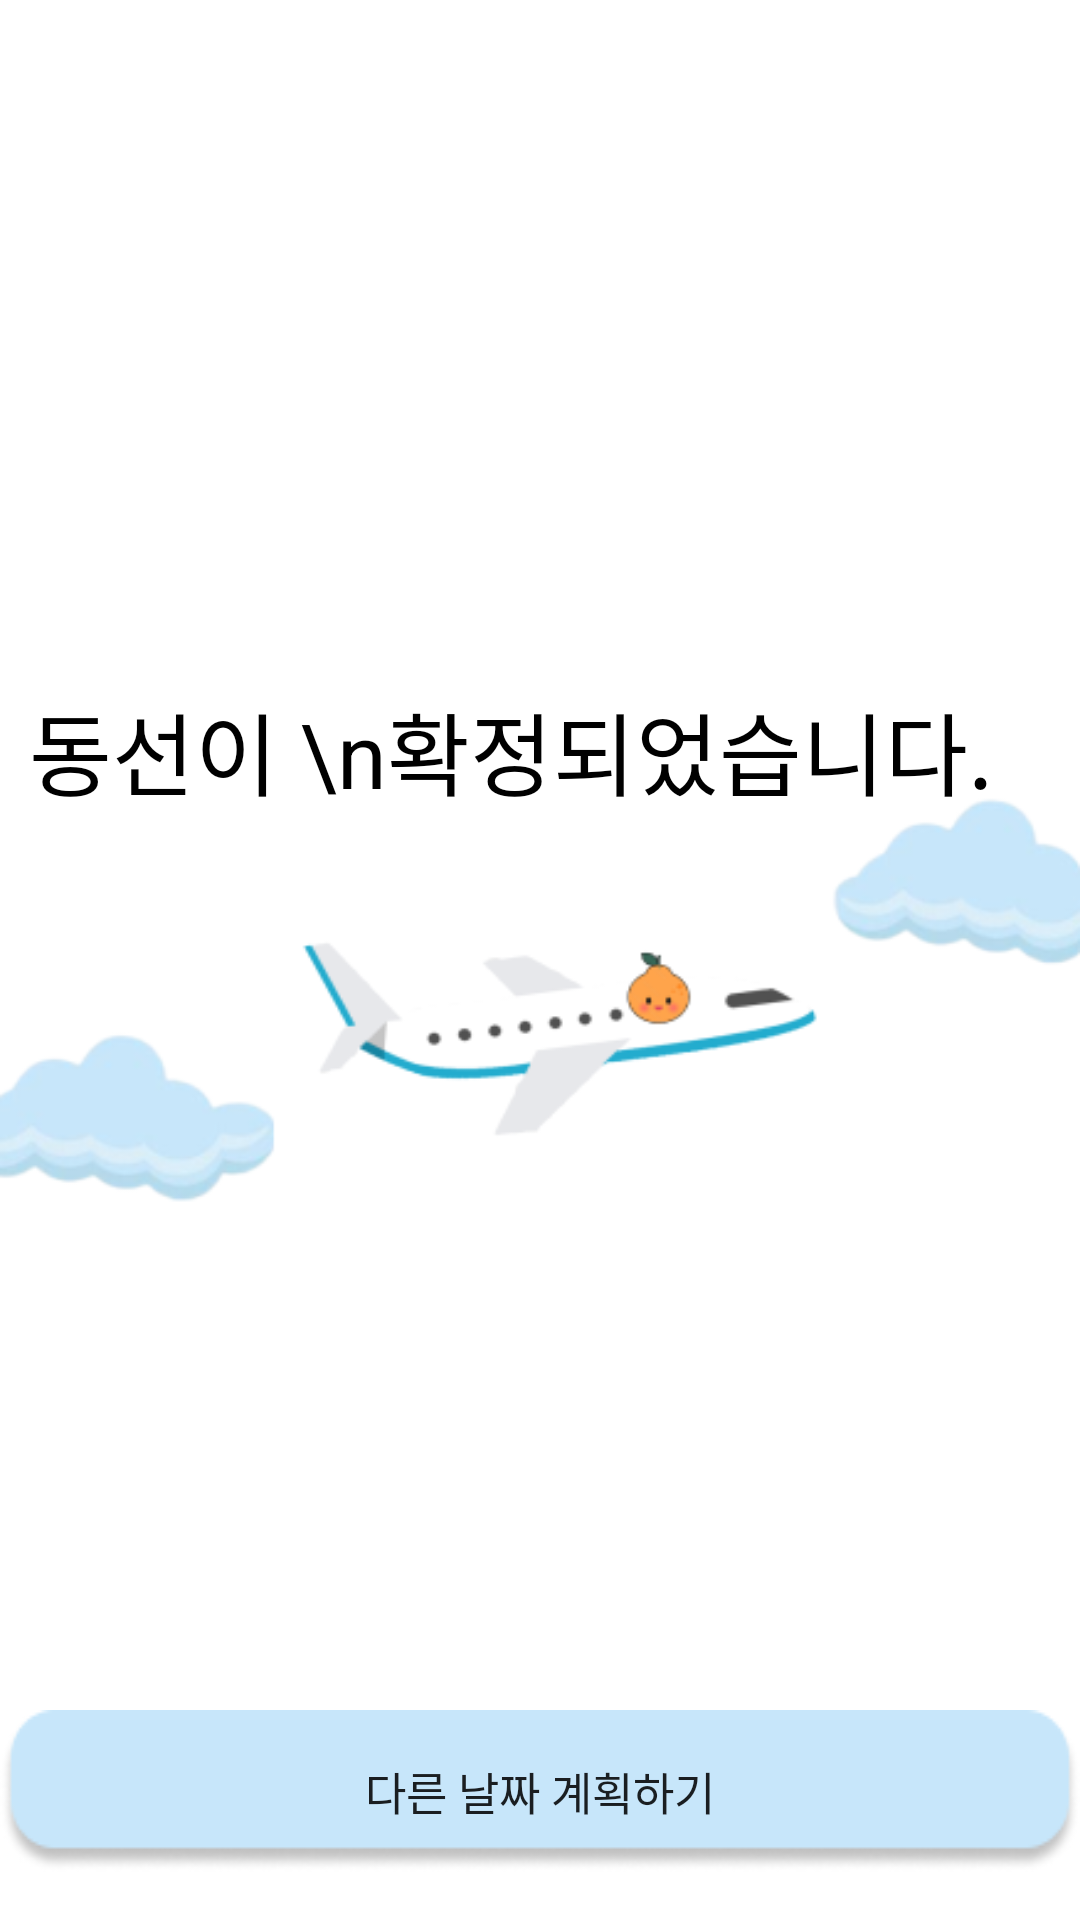

Write the Android layout XML for this screen, with the resource values it uses.
<!-- AndroidManifest.xml: application theme Theme.Capstone_RyecyclerView_ex -->
<!-- res/layout/u_end_page.xml -->
<?xml version="1.0" encoding="utf-8"?>
<androidx.constraintlayout.widget.ConstraintLayout xmlns:android="http://schemas.android.com/apk/res/android"
    xmlns:app="http://schemas.android.com/apk/res-auto"
    xmlns:tools="http://schemas.android.com/tools"
    android:layout_width="match_parent"
    android:layout_height="match_parent"
    android:background="@drawable/jeju_end_page2">


    <TextView
        android:id="@+id/tv_address"
        android:layout_width="wrap_content"
        android:layout_height="wrap_content"
        android:layout_gravity="center"
        android:layout_marginTop="228dp"
        android:text="동선이 \n확정되었습니다."
        android:textColor="#000"
        android:textSize="30dp"
        app:layout_constraintEnd_toEndOf="parent"
        app:layout_constraintHorizontal_bias="0.25"
        app:layout_constraintStart_toStartOf="parent"
        app:layout_constraintTop_toTopOf="parent" />

    <Button
        android:id="@+id/next_button"
        android:layout_width="match_parent"
        android:layout_height="wrap_content"
        android:layout_marginBottom="16dp"
        android:layout_weight="8"
        android:background="@drawable/end_button2"
        android:text="다른 날짜 계획하기"
        android:textSize="15dp"
        app:layout_constraintBottom_toBottomOf="parent"
        app:layout_constraintEnd_toEndOf="parent"
        app:layout_constraintHorizontal_bias="0.0"
        app:layout_constraintStart_toStartOf="parent" />
</androidx.constraintlayout.widget.ConstraintLayout>
<!-- resources referenced by this layout -->
<resources>
  <!-- drawable end_button2: png bitmap (drawable, 3645 bytes) -->
  <!-- drawable jeju_end_page2: png bitmap (drawable, 25153 bytes) -->
  <style name="Theme.Capstone_RyecyclerView_ex" parent="Theme.AppCompat.DayNight.NoActionBar">
          
          <item name="colorPrimary">@color/purple_500</item>
          <item name="colorPrimaryVariant">@color/purple_700</item>
          <item name="colorOnPrimary">@color/white</item>
          
          <item name="colorSecondary">@color/teal_200</item>
          <item name="colorSecondaryVariant">@color/teal_700</item>
          <item name="colorOnSecondary">@color/black</item>
          
          <item name="android:statusBarColor" tools:targetApi="l">?attr/colorPrimaryVariant</item>
          
          <item name="android:windowFullscreen">true</item>
          <item name="fontFamily">@font/mayo</item>
      </style>
  <color name="purple_500">#FF6200EE</color>
  <color name="purple_700">#FF3700B3</color>
  <color name="white">#FFFFFFFF</color>
  <color name="teal_200">#FF03DAC5</color>
  <color name="teal_700">#FF018786</color>
  <color name="black">#FF000000</color>
</resources>
